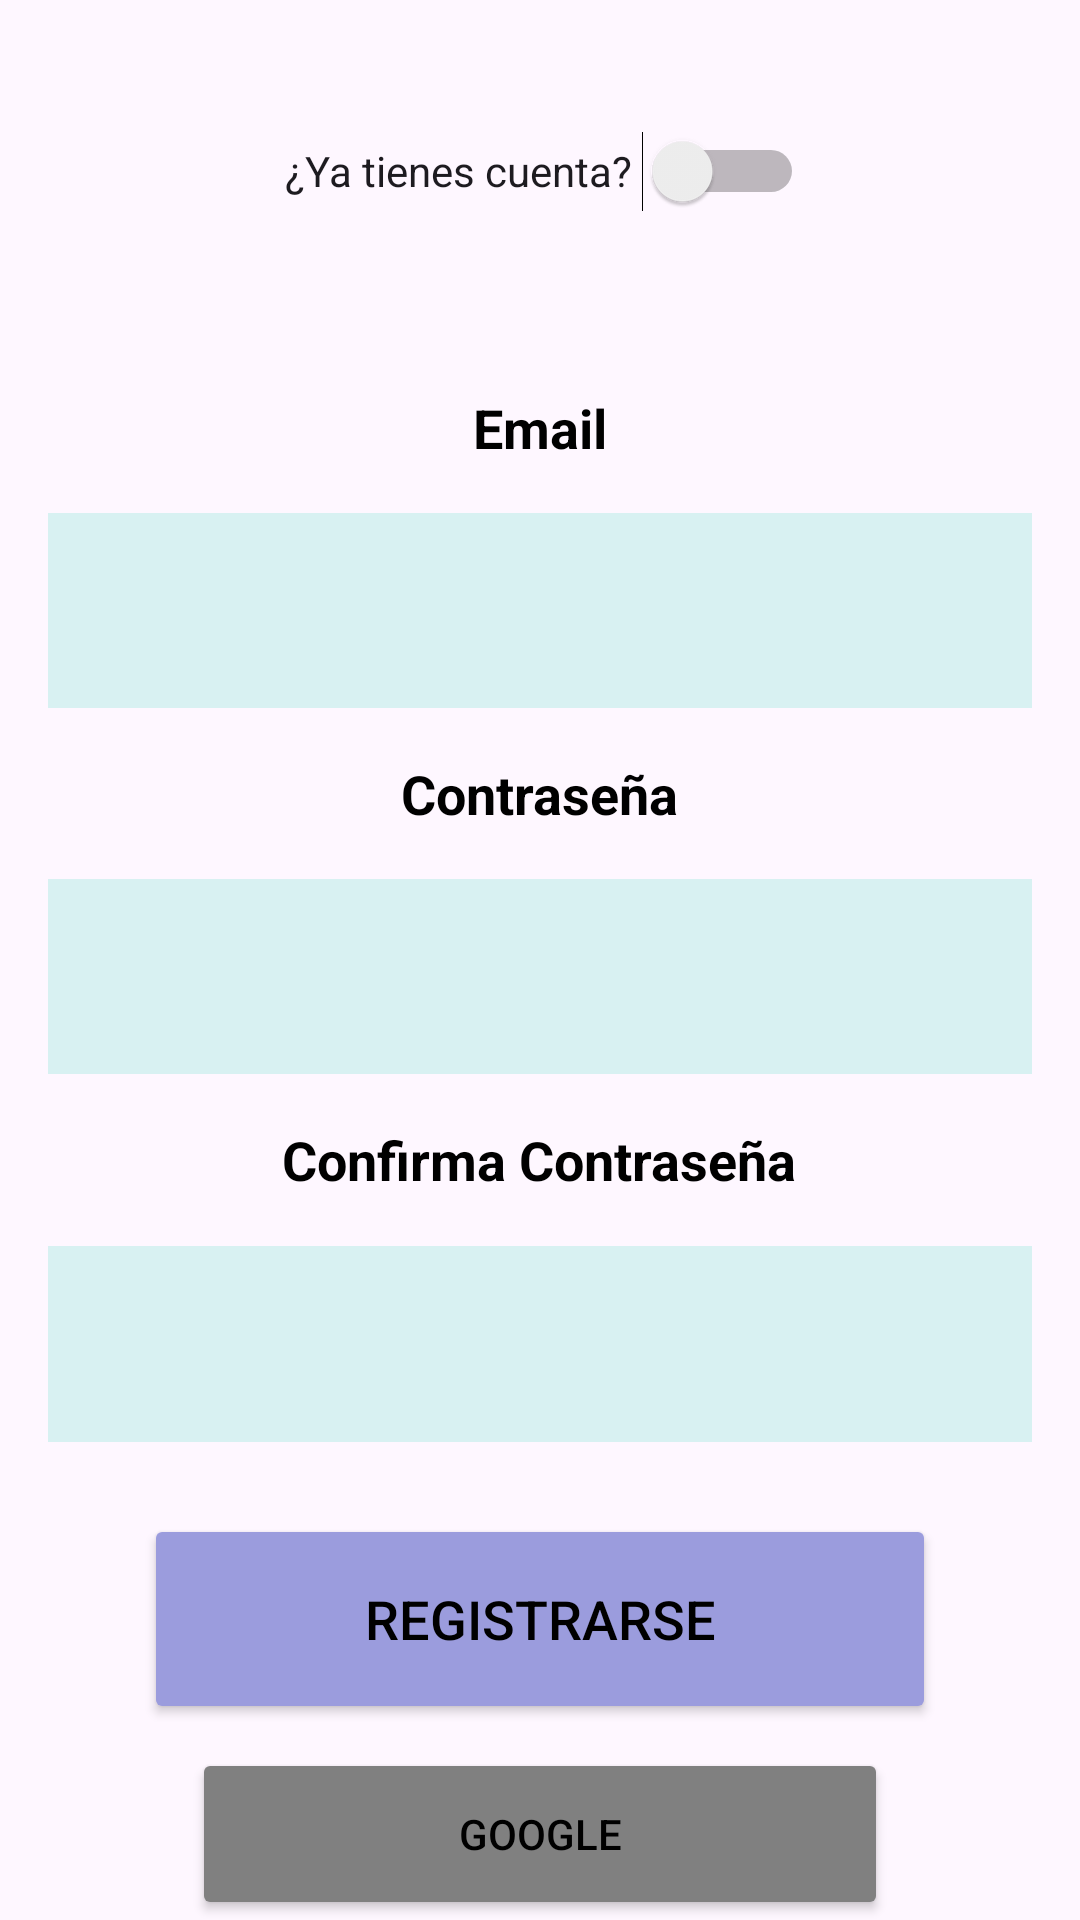

The Android layout XML behind this screen, and the referenced resources:
<!-- AndroidManifest.xml: application theme Theme.BuscandoCines -->
<!-- res/layout/fragment_login_account.xml -->
<?xml version="1.0" encoding="utf-8"?>
<FrameLayout xmlns:android="http://schemas.android.com/apk/res/android"
    xmlns:tools="http://schemas.android.com/tools"
    android:layout_width="match_parent"
    android:layout_height="match_parent"
    tools:context=".Start.LoginAccountFragment">

    <LinearLayout
        android:layout_width="match_parent"
        android:layout_height="match_parent"
        android:orientation="vertical"
        android:gravity="center_horizontal">
        <Switch
            android:id="@+id/accountSwitch"
            android:layout_width="wrap_content"
            android:layout_height="0dp"
            android:layout_weight="2"
            android:textSize="14sp"
            android:text=" ¿Ya tienes cuenta? "
            android:checked="false"
            />

        <TextView
            android:id="@+id/emailLoginLabel"
            style="@style/TextLabelLogin"
            android:visibility="visible"
            android:text="Email"/>

        <EditText
            android:id="@+id/loginEmail"
            style="@style/EditTextLogin"
            android:visibility="visible"
            />

        <TextView
            android:id="@+id/passwordLabelLogin"
            style="@style/TextLabelLogin"
            android:text="Contraseña"/>

        <EditText
            android:id="@+id/loginPassword"
            style="@style/EditTextLogin"
            android:inputType="textPassword"
            />

        <TextView
            android:id="@+id/userLabelLogin"
            style="@style/TextLabelLogin"
            android:text="Confirma Contraseña"
            />

        <EditText
            android:id="@+id/loginPassword2"
            style="@style/EditTextLogin"
            android:inputType="textPassword"
            />


        <LinearLayout
            android:layout_width="match_parent"
            android:layout_height="0dp"
            android:layout_weight="1.5"
            android:layout_marginHorizontal="24dp"
            android:layout_marginTop="16dp"
            android:orientation="horizontal">



            <Button
                android:id="@+id/registerButton"
                android:layout_width="0dp"
                android:layout_height="match_parent"
                android:layout_marginRight="12dp"
                android:layout_marginHorizontal="24dp"

                android:layout_weight="1"
                android:text="Registrarse"
                android:textSize="18dp"
                android:layout_marginVertical="8dp"
                android:backgroundTint="@color/secundaryColor"
                />
            <Button
                android:id="@+id/loginButton"
                android:layout_width="0dp"
                android:layout_marginVertical="8dp"
                android:layout_marginHorizontal="24dp"
                android:layout_height="match_parent"
                android:layout_marginLeft="12dp"
                android:layout_weight="1"
                android:backgroundTint="@color/primaryColor"
                android:textSize="18dp"
                android:text="Ingresar"
                android:visibility="gone"/>

        </LinearLayout>

        <Button
            android:id="@+id/googleButtonLogin"
            android:layout_width="match_parent"
            android:layout_height="0dp"
            android:layout_weight="1"
            android:layout_marginHorizontal="64dp"
            android:text="Google"

            android:backgroundTint="@color/grey"/>
    </LinearLayout>


</FrameLayout>
<!-- resources referenced by this layout -->
<resources>
  <color name="grey">#808080</color>
  <color name="primaryColor">#DDBB9B</color>
  <color name="secundaryColor">#9B9CDD</color>
  <style name="EditTextLogin">
          <item name="android:layout_width">match_parent</item>
          <item name="android:layout_height">8dp</item>
          <item name="android:layout_weight">1</item>
          <item name="android:layout_marginHorizontal">16dp</item>
          <item name="android:textColor">@color/black</item>
          <item name="android:background">@color/secundaryColor2</item>
          <item name="android:text">""</item>
      </style>
  <style name="TextLabelLogin">
          <item name="android:textColor">@color/black</item>
          <item name="android:textSize">18sp</item>
          <item name="android:layout_width">wrap_content</item>
          <item name="android:layout_height">0dp</item>
          <item name="android:layout_weight">1</item>
          <item name="android:gravity">center_vertical</item>
          <item name="android:textStyle">bold</item>
      </style>
  <style name="Theme.BuscandoCines" parent="Base.Theme.BuscandoCines" />
  <color name="black">#FF000000</color>
  <color name="secundaryColor2">#D8F1F2</color>
  <style name="Base.Theme.BuscandoCines" parent="Theme.Material3.DayNight.NoActionBar">
           <item name="android:textColor">@color/black</item>
          <item name="colorPrimary">#95A6B5</item>
  
      </style>
</resources>
